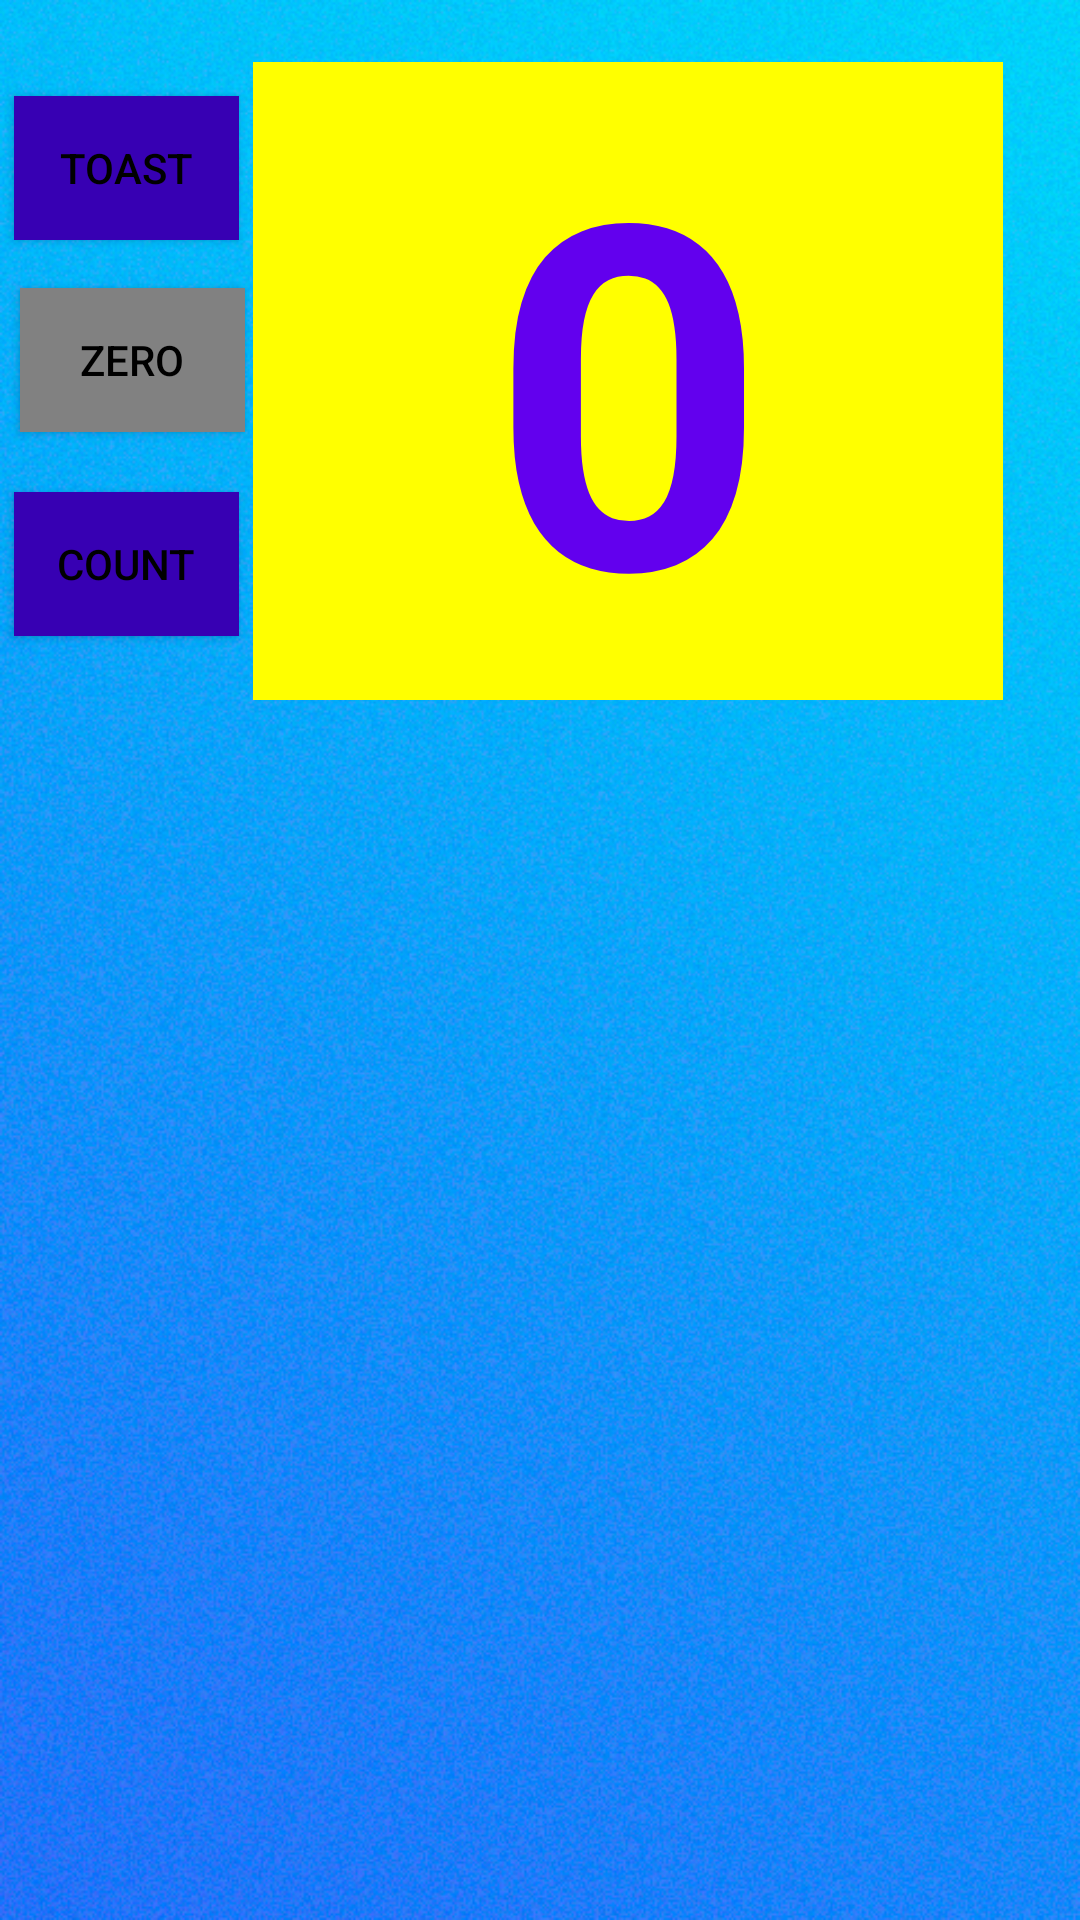

Layout XML and referenced resources for this Android screen:
<!-- AndroidManifest.xml: application theme Theme.AppCompat.NoActionBar -->
<!-- res/layout/activity_unit1_lesson2.xml -->
<?xml version="1.0" encoding="utf-8"?>
<androidx.constraintlayout.widget.ConstraintLayout xmlns:android="http://schemas.android.com/apk/res/android"
    xmlns:app="http://schemas.android.com/apk/res-auto"
    xmlns:tools="http://schemas.android.com/tools"
    android:layout_width="match_parent"
    android:layout_height="match_parent"
    android:background="@drawable/main_background"
    tools:context=".unit1.Lesson2">


    <Button
        android:id="@+id/button_toast"
        android:layout_width="75dp"
        android:layout_height="wrap_content"
        android:layout_marginTop="32dp"
        android:background="@color/purple_700"
        android:text="@string/button_label_toast"
        android:textColor="@color/black"
        app:layout_constraintEnd_toStartOf="@+id/show_count"
        app:layout_constraintHorizontal_bias="0.506"
        app:layout_constraintStart_toStartOf="parent"
        app:layout_constraintTop_toTopOf="parent" />

    <Button
        android:id="@+id/button_count"
        android:layout_width="75dp"
        android:layout_height="wrap_content"
        android:layout_marginTop="20dp"
        android:background="@color/purple_700"
        android:text="@string/button_label_count"
        android:textColor="@color/black"
        app:layout_constraintEnd_toStartOf="@+id/show_count"
        app:layout_constraintHorizontal_bias="0.506"
        app:layout_constraintStart_toStartOf="parent"
        app:layout_constraintTop_toBottomOf="@+id/button_put_zero" />

    <TextView
        android:id="@+id/show_count"
        android:layout_width="250dp"
        android:layout_height="wrap_content"
        android:background="@color/yellow"
        android:gravity="center"
        android:text="@string/count_value"
        android:textColor="@color/purple_500"
        android:textSize="160sp"
        android:textStyle="bold"
        android:layout_margin="10dp"
        app:layout_constraintBottom_toBottomOf="parent"
        app:layout_constraintEnd_toEndOf="parent"
        app:layout_constraintHorizontal_bias="0.827"
        app:layout_constraintStart_toStartOf="parent"
        app:layout_constraintTop_toTopOf="parent"
        app:layout_constraintVertical_bias="0.026" />

    <Button
        android:id="@+id/button_put_zero"
        android:layout_width="75dp"
        android:layout_height="wrap_content"
        android:layout_marginStart="4dp"
        android:layout_marginTop="16dp"
        android:background="@color/light_gray"
        android:text="@string/zero"
        android:textColor="@color/black"
        app:layout_constraintEnd_toStartOf="@+id/show_count"
        app:layout_constraintHorizontal_bias="0.48"
        app:layout_constraintStart_toStartOf="parent"
        app:layout_constraintTop_toBottomOf="@+id/button_toast" />


</androidx.constraintlayout.widget.ConstraintLayout>





















































<!-- resources referenced by this layout -->
<resources>
  <color name="black">#FF000000</color>
  <color name="light_gray">#818181</color>
  <color name="purple_500">#FF6200EE</color>
  <color name="purple_700">#FF3700B3</color>
  <color name="yellow">#FFFF00</color>
  <!-- drawable main_background: jpg bitmap (drawable, 609269 bytes) -->
  <string name="button_label_count">Count</string>
  <string name="button_label_toast">Toast</string>
  <string name="count_value">0</string>
  <string name="zero">zero</string>
</resources>
